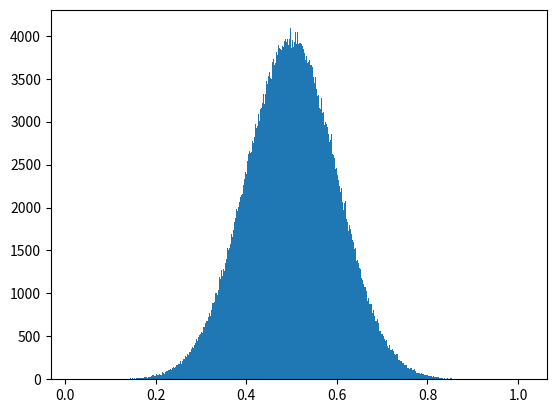

Here is the Python script that generated this plot: (Note: this script raises an exception after producing the figure.)
import numpy as np
import matplotlib.pyplot as plt

from scipy.stats import norm

rng = np.random.RandomState(0)

def safe_ln(x, minval=0.0000000001):
    return np.log(x.clip(min=minval))

def black_box(n_samples, theta=1.0, phi=0.2, random_state=None):
    """
    Black box for which we know the distribution follows normal
    with mean theta and std phi.
    """
    rng = np.random.RandomState(random_state)
    return phi * rng.randn(n_samples) + theta


def log_likelihood(X, theta, phi):
    """
    Gives likelihood of P(X | theta, phi)
    """
    # Generate samples to estimate the empirical distribution.
    samples = black_box(10**6, theta, phi)
    n, bins, _ = plt.hist(samples, 1000, normed=True)
    bin_indices = np.searchsorted(bins, X) - 1

    # Clip values outside the interval.
    bin_indices[bin_indices == -1] = 0
    bin_indices[bin_indices == len(n)] = len(n) - 1
    n_counts = n[bin_indices]
    P_X_given_theta = n_counts / np.sum(n_counts)
    return np.sum(safe_ln(P_X_given_theta))


def compute_log_posterior(thetas, phi, X, log_prior, toy_iter="init", phi_iter="init"):
    """
    Compute P(theta | phi, X)
    """
    log_posterior = np.empty_like(thetas)
    log_likelihoods = np.empty_like(thetas)

    
    for i, theta in enumerate(thetas):
        # Find log(\prod_{i=1}^n P(X_i | t, phi)
        log_like = log_likelihood(X, theta, phi)
        log_likelihoods[i] = log_like
    
    max_log_like = max(log_likelihoods)
    log_likelihoods -= max_log_like
    log_posterior = log_likelihoods + log_prior

    posterior = np.exp(log_posterior)
    sum_posterior = np.sum(posterior)
    norm_posterior = posterior / sum_posterior
    log_posterior = np.log(norm_posterior)

    plt.plot(thetas, log_likelihoods)
    best_like_theta = thetas[np.argmax(log_likelihoods)]
    title_string = (
        "log_likelihood P(X | theta, phi=%0.2f), max at %0.2f, %s" %
        (phi, best_like_theta, str(toy_iter)))
    plt.title(title_string)
    plt.xlabel("Thetas")
    plt.ylabel("Log Likelihood")
    plt.savefig("LL - Iteration, phi iter: %s, toy iter: %s" %
                (str(phi_iter), str(toy_iter)))
    plt.clf()

    plt.plot(thetas, log_posterior)
    best_pos_theta = thetas[np.argmax(log_posterior)]
    title_string = (
        "log_posterior P(theta | X, phi=%0.2f), max at %0.2f, %s" %
        (phi, best_pos_theta, str(toy_iter)))
    plt.title(title_string)
    plt.xlabel("Thetas")
    plt.ylabel("Log Posterior") 
    plt.savefig("LP - Iteration, phi iter: %s, toy iter: %s" %
                (str(phi_iter), str(toy_iter)))
    plt.clf()

    return np.array(log_posterior)


def optimize_phi(log_posterior, log_prior, thetas):
    # entropy of posterior
    best_entropy = np.sum(log_posterior)

    phis = np.linspace(0.5, 1.5, 20)
    mean_inf_gains = []
    best_phys = []
    N_toys = 10
    for phi_iter, phi in enumerate(phis):
        print("Phi Iter: %d" % phi_iter)
        inf_gain = []

        for i in range(N_toys):
            print("optimize_phi " + str(i))
            theta_best = np.argmax(log_posterior)
            toy_data = black_box(1000, theta_best, phi, i)
            log_posterior = compute_log_posterior(
                thetas, phi, toy_data, log_prior, phi_iter, i)
            curr_entropy = np.sum(log_posterior)
            inf_gain.append(best_entropy - curr_entropy)
            best_phys.append(phis[np.argmax(inf_gain)])
        inf_gains.append(np.mean(inf_gain))
    return phis[np.argmax(inf_gains)]


def do_real_experiments(phi, theta, log_prior, thetas):
    """
    Estimate the true value of phi for an experiment.
    """

    # Generate 1000 samples from the black box.
    real_data =  black_box(1000, theta, phi, 0)

    # Prior:
    # Assume P(theta | phi) is a gaussian with mean 1.0
    # and std 0.1

    log_posterior = compute_log_posterior(thetas, phi, real_data, log_prior)

    print("toy_posterior generated")
    best_phi = optimize_phi(log_posterior, log_prior, thetas)
    return best_phi, log_posterior

# generate a set of plausible thetas
thetas = np.linspace(0.5, 1.5, 100)

N_experiments = 5
log_prior = np.log(norm.pdf(thetas, 1.0, 0.1))
phi = 0.1
theta = 1.0

for i in range(N_experiments):
    phi, log_posterior = do_real_experiments(phi, theta, log_prior, thetas)
    theta = np.argmax(log_posterior)
